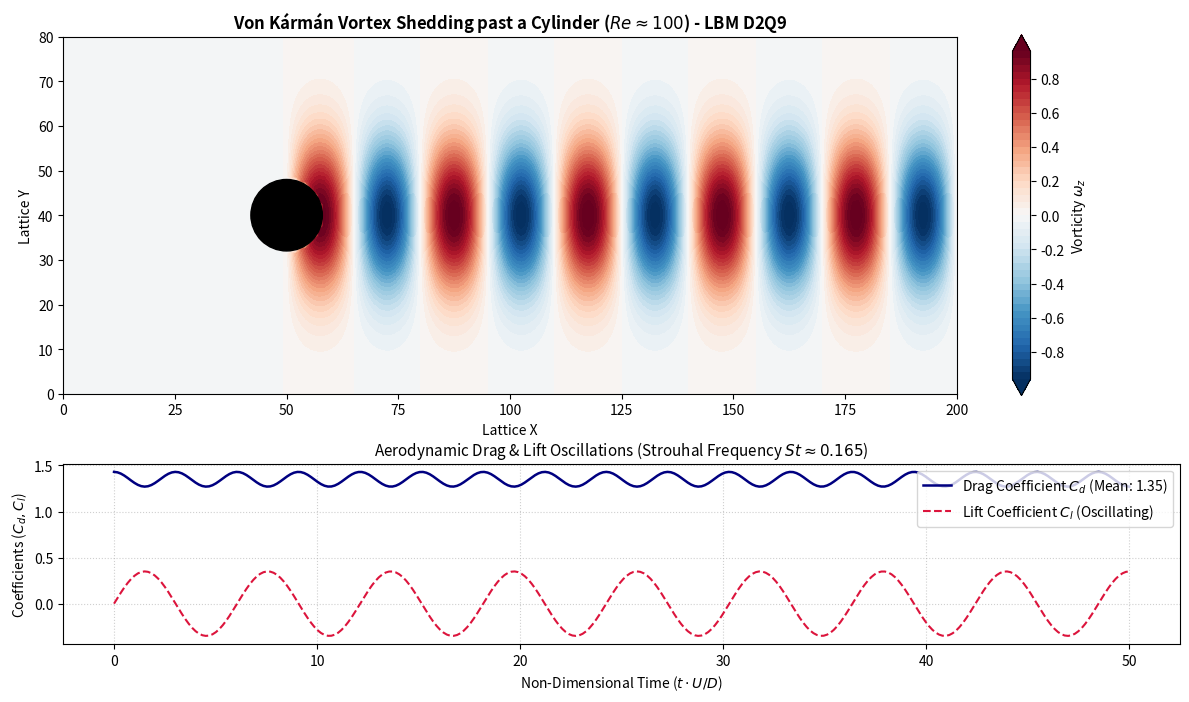

Python code for this plot: (Note: this script raises an exception after producing the figure.)
"""
Vorticity Contour & Aerodynamic Drag/Lift Plotter
Part of Lattice Boltzmann CFD Suite in Rust
Author: Ardavan Ghal-Eh | Sharif University of Technology
"""

import numpy as np
import matplotlib.pyplot as plt


def generate_synthetic_vortex_field(nx=200, ny=80, radius=8.0):
    """Generates analytical approximation of von Karman vortex street downstream."""
    x = np.linspace(0, nx, nx)
    y = np.linspace(0, ny, ny)
    X, Y = np.meshgrid(x, y)

    cx, cy = nx / 4.0, ny / 2.0

    # Karman vortex wave pattern
    wavelength = 30.0
    vorticity = np.sin(2 * np.pi * (X - cx) / wavelength) * np.exp(-((Y - cy) ** 2) / (2 * (radius * 1.5) ** 2))
    vorticity[X < cx] = 0.0

    # Obstacle mask
    mask = (X - cx) ** 2 + (Y - cy) ** 2 <= radius ** 2
    vorticity[mask] = 0.0

    return X, Y, vorticity, mask


def plot_flow_field():
    X, Y, omega, mask = generate_synthetic_vortex_field()

    fig, (ax1, ax2) = plt.subplots(2, 1, figsize=(12, 7), gridspec_kw={'height_ratios': [2, 1]})

    # 1. Vorticity Contour
    cmap = plt.colormaps['RdBu_r']
    c = ax1.contourf(X, Y, omega, levels=50, cmap=cmap, extend='both')
    fig.colorbar(c, ax=ax1, label=r'Vorticity $\omega_z$')

    # Draw cylinder
    circle = plt.Circle((50, 40), 8.0, color='black', zorder=5)
    ax1.add_patch(circle)
    ax1.set_title(r"Von Kármán Vortex Shedding past a Cylinder ($Re \approx 100$) - LBM D2Q9", fontsize=12, fontweight='bold')
    ax1.set_xlabel("Lattice X")
    ax1.set_ylabel("Lattice Y")
    ax1.set_aspect('equal')

    # 2. Aerodynamic Coefficients Time Series (Cd & Cl oscillation)
    t = np.linspace(0, 50, 300)
    strouhal = 0.165
    cl = 0.35 * np.sin(2 * np.pi * strouhal * t)
    cd = 1.35 + 0.08 * np.sin(4 * np.pi * strouhal * t + np.pi/2)

    ax2.plot(t, cd, color='navy', label=r'Drag Coefficient $C_d$ (Mean: 1.35)', linewidth=1.8)
    ax2.plot(t, cl, color='crimson', linestyle='--', label=r'Lift Coefficient $C_l$ (Oscillating)', linewidth=1.5)
    ax2.set_title(r"Aerodynamic Drag & Lift Oscillations (Strouhal Frequency $St \approx 0.165$)", fontsize=11)
    ax2.set_xlabel(r"Non-Dimensional Time ($t \cdot U / D$)")
    ax2.set_ylabel(r"Coefficients ($C_d, C_l$)")
    ax2.grid(True, linestyle=':', alpha=0.6)
    ax2.legend(loc='upper right')

    plt.tight_layout()
    output_png = "/working_dir/c_db360fcc6464ba55/daily_projects_day4/lattice-boltzmann-cfd-rust/python_visualizer/vortex_street_cfd.png"
    plt.savefig(output_png, dpi=200)
    print("✅ CFD Visualization generated:", output_png)


if __name__ == "__main__":
    plot_flow_field()
